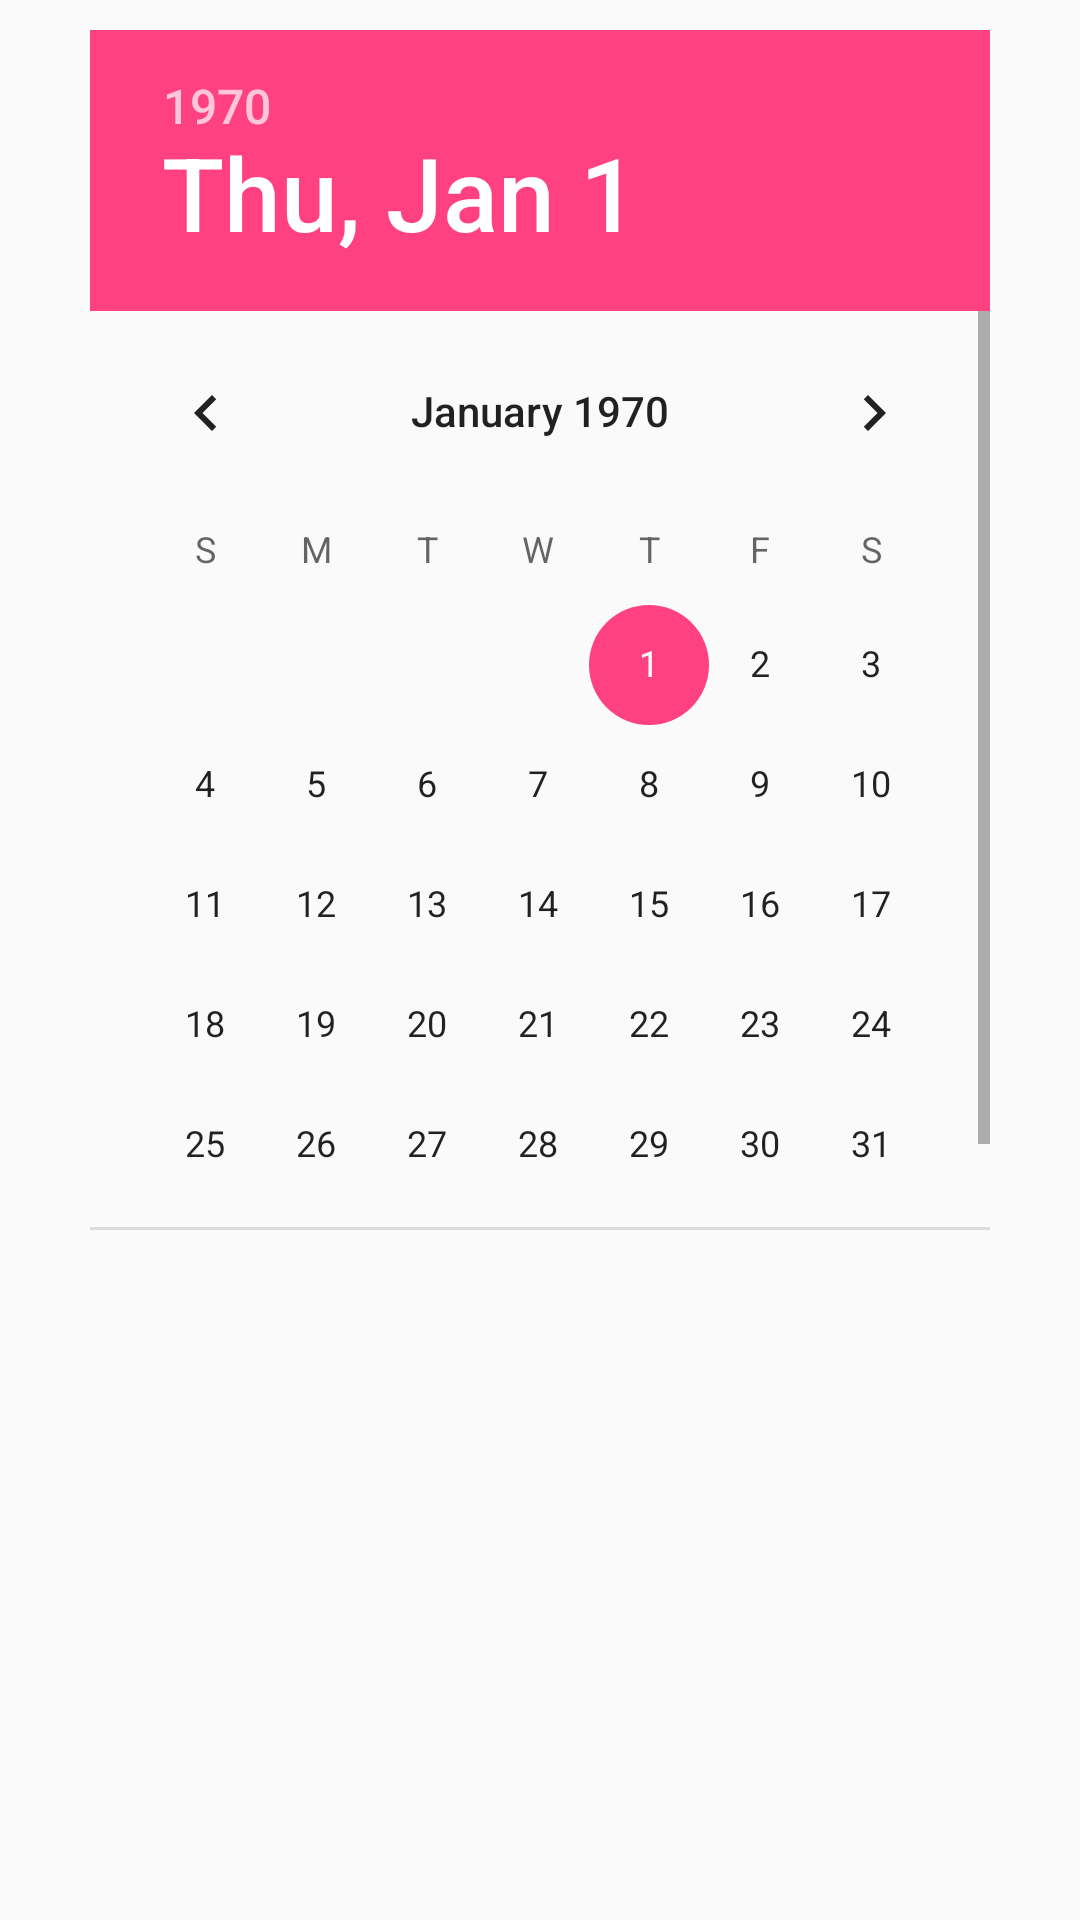

Produce the Android XML layout that renders to this screen, including the resource entries it uses.
<!-- AndroidManifest.xml: application theme AppTheme -->
<!-- res/layout/dialogfragment_orderdate.xml -->
<?xml version="1.0" encoding="utf-8"?>
<LinearLayout xmlns:android="http://schemas.android.com/apk/res/android"
    android:orientation="vertical" 
    android:layout_width="match_parent"
    android:layout_height="wrap_content">
    
    <DatePicker
        android:id="@+id/dialogfragment_orderdate"
        android:layout_width="@dimen/dialogfragment_orderdate_width"
        android:layout_height="@dimen/dialogfragment_orderdate_height"
        android:layout_gravity="center"
        android:layout_margin="@dimen/item_margin"/>


</LinearLayout>
<!-- resources referenced by this layout -->
<resources>
  <dimen name="dialogfragment_orderdate_height"> 400dp</dimen>
  <dimen name="dialogfragment_orderdate_width"> 300dp </dimen>
  <dimen name="item_margin"> 10dp </dimen>
  <style name="AppTheme" parent="Base.Theme.AppCompat.Light.DarkActionBar">
          
          <item name="colorPrimary">@color/colorPrimary</item>
          <item name="colorPrimaryDark">@color/colorPrimaryDark</item>
          <item name="colorAccent">@color/colorAccent</item>
          <item name="cardViewStyle"> @style/CardView.Light</item>
          <item name="navigationViewStyle"> @style/Widget.Design.NavigationView </item>
      </style>
  <color name="colorPrimary">#3F51B5</color>
  <color name="colorPrimaryDark">#303F9F</color>
  <color name="colorAccent">#FF4081</color>
</resources>
